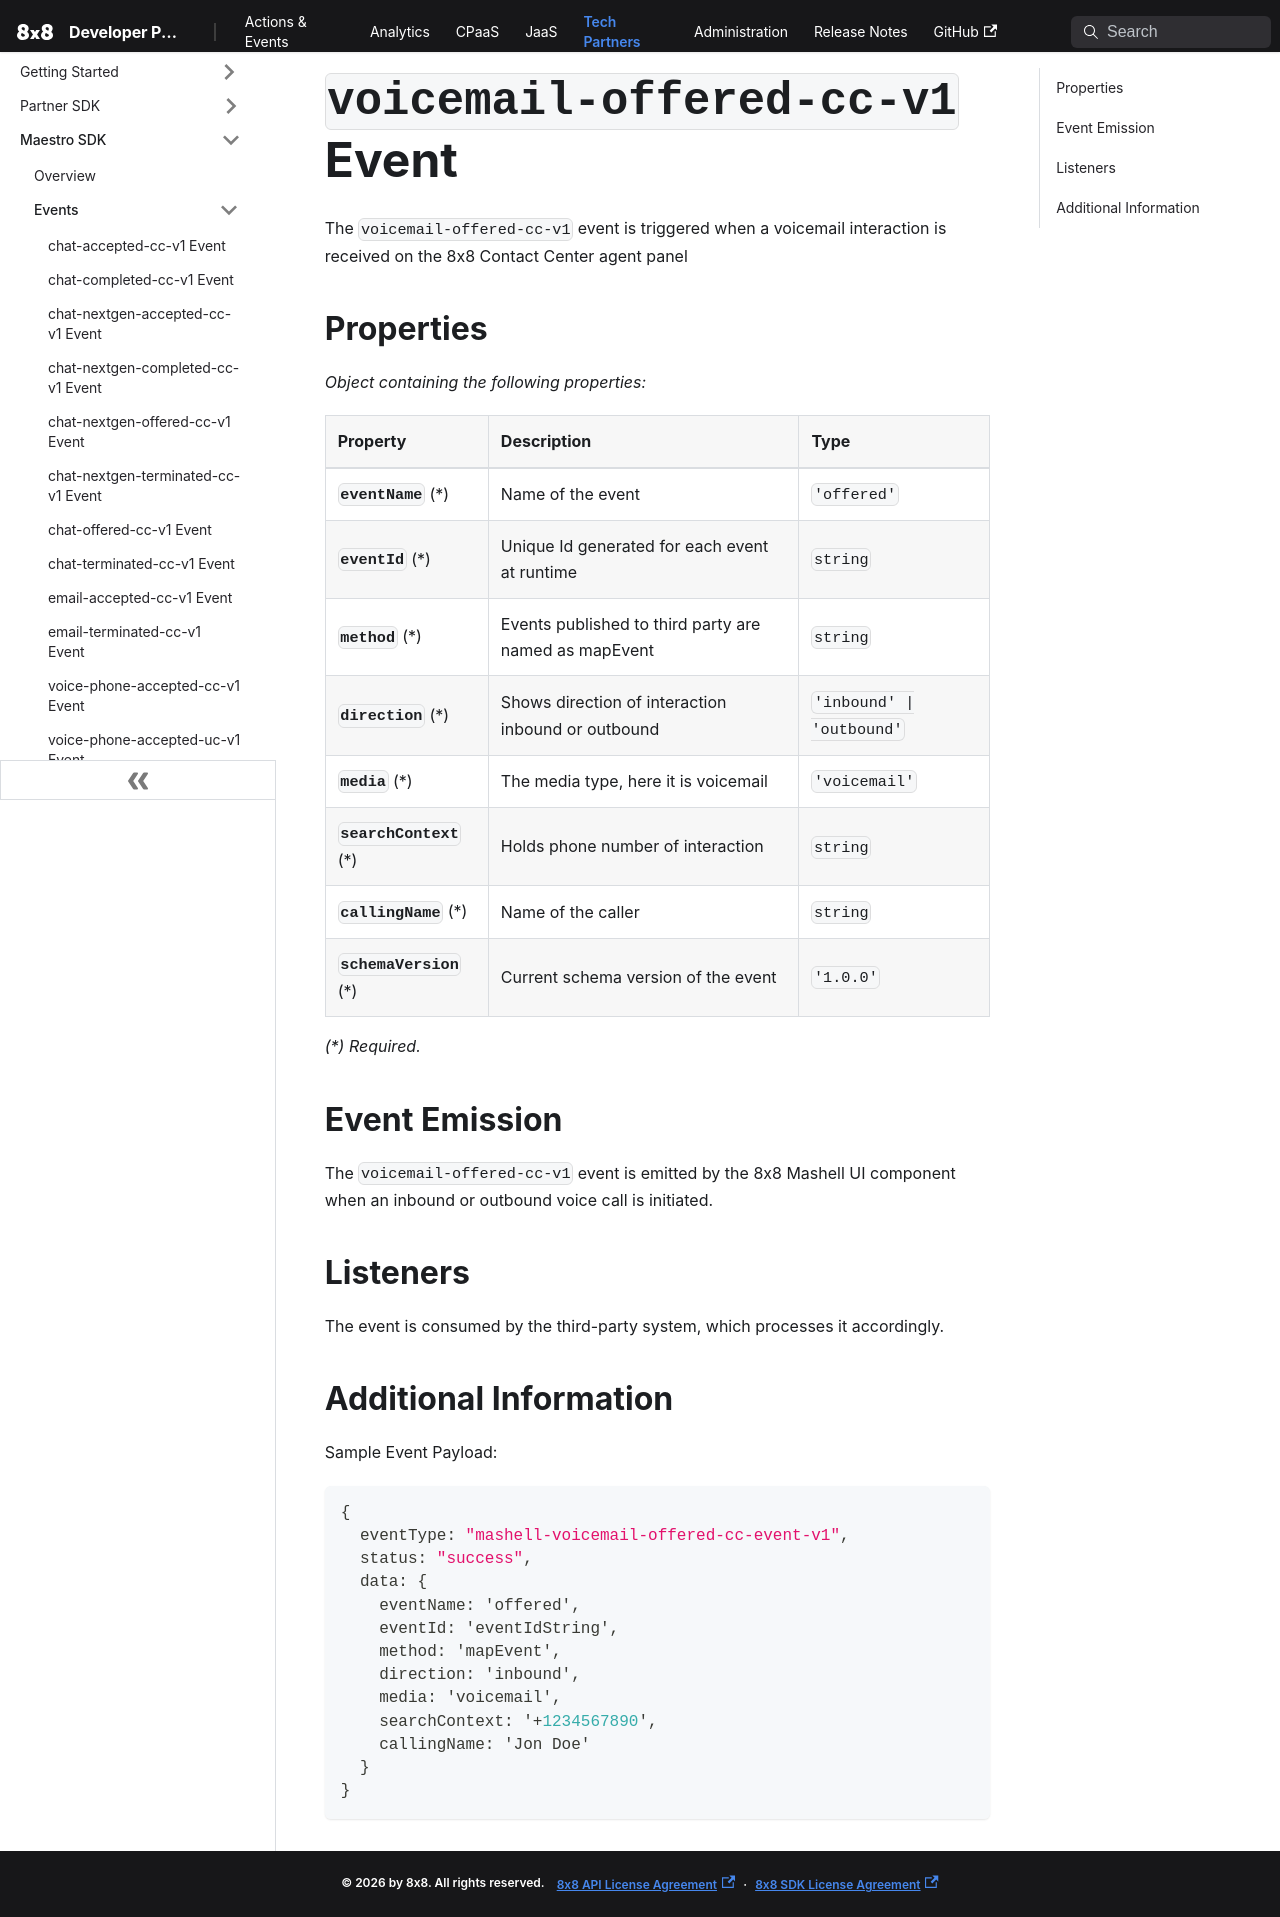

repository: 8x8Cloud/public-developer-docs · page: tech-partner/docs/events/mashell-voicemail-offered-cc-event-v1/index.html · generator: docusaurus

# `voicemail-offered-cc-v1` Event

The `voicemail-offered-cc-v1` event is triggered when a voicemail interaction is received on the 8x8 Contact Center agent panel

## Properties

*Object containing the following properties:*

| Property                 | Description                                           | Type                      |
| :----------------------- | :---------------------------------------------------- | :------------------------ |
| **`eventName`** (\*)     | Name of the event                                     | `'offered'`               |
| **`eventId`** (\*)       | Unique Id generated for each event at runtime         | `string`                  |
| **`method`** (\*)        | Events published to third party are named as mapEvent | `string`                  |
| **`direction`** (\*)     | Shows direction of interaction inbound or outbound    | `'inbound' \| 'outbound'` |
| **`media`** (\*)         | The media type, here it is voicemail                  | `'voicemail'`             |
| **`searchContext`** (\*) | Holds phone number of interaction                     | `string`                  |
| **`callingName`** (\*)   | Name of the caller                                    | `string`                  |
| **`schemaVersion`** (\*) | Current schema version of the event                   | `'1.0.0'`                 |

*(\*) Required.*

## Event Emission

The `voicemail-offered-cc-v1` event is emitted by the 8x8 Mashell UI component when an inbound or outbound voice call is initiated.

## Listeners

The event is consumed by the third-party system, which processes it accordingly.

## Additional Information

Sample Event Payload:

```json
{
  eventType: "mashell-voicemail-offered-cc-event-v1",
  status: "success",
  data: {
    eventName: 'offered',
    eventId: 'eventIdString',
    method: 'mapEvent',
    direction: 'inbound',
    media: 'voicemail',
    searchContext: '+1234567890',
    callingName: 'Jon Doe'
  }
}
```
